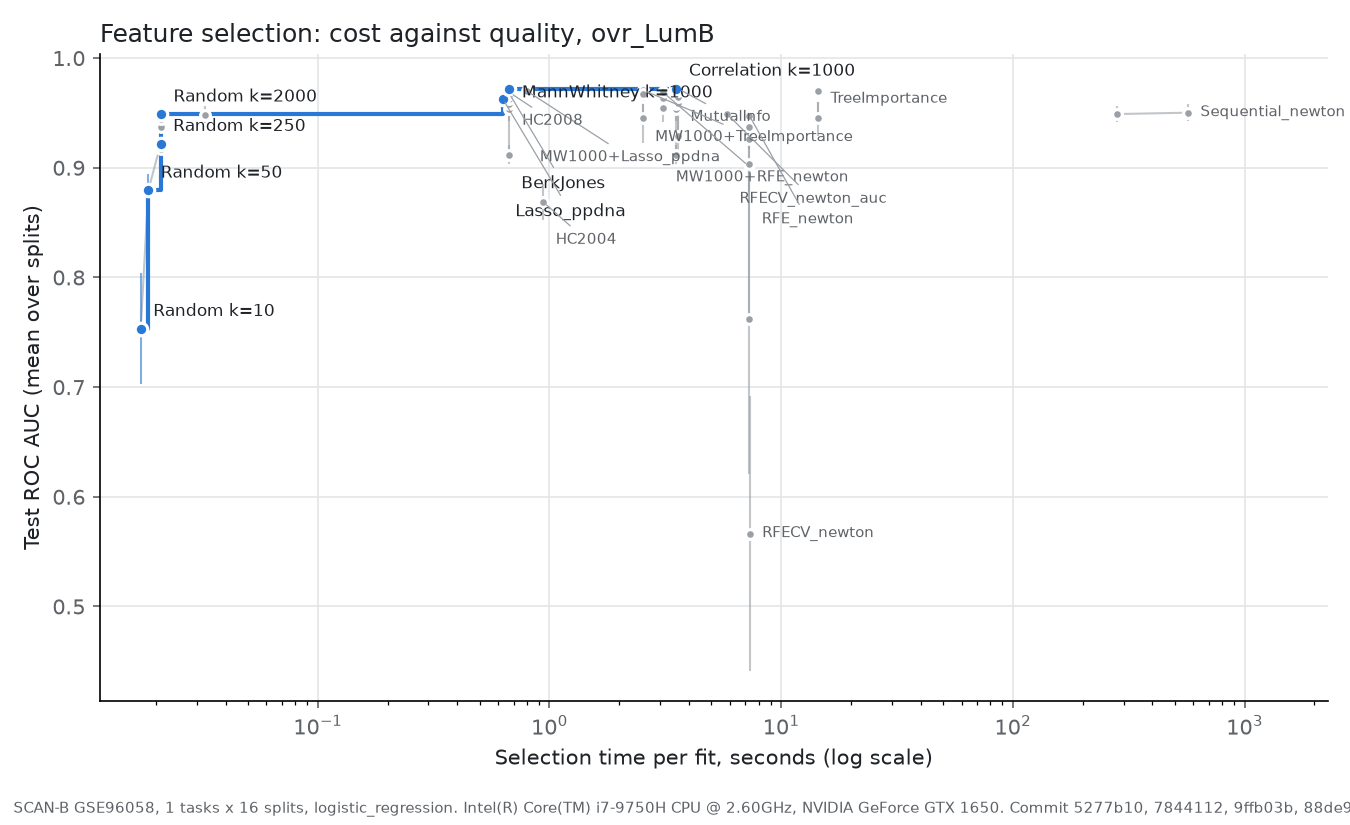

The table this chart was drawn from, first rows:
selector, k, roc_auc, roc_auc_std, selection_time_s, on_frontier
BerkJones, , 0.9685, 0.003398, 0.6672, True
CorrelationSelector, 10.0, 0.9118, 0.008726, 3.531, False
CorrelationSelector, 50.0, 0.9533, 0.01067, 3.531, False
CorrelationSelector, 250.0, 0.9584, 0.004998, 3.531, False
CorrelationSelector, 500.0, 0.9628, 0.004239, 3.531, False
CorrelationSelector, 1000, 0.9723, 0.003796, 3.531, True
CorrelationSelector, 1500, 0.9702, 0.003514, 3.531, False
CorrelationSelector, 2000, 0.97, 0.004063, 3.531, False
HC2004, , 0.8687, 0.01651, 0.9404, False
HC2008, , 0.9686, 0.003363, 0.673, False
Lasso_ppdna, , 0.9627, 0.004593, 0.6289, True
MW1000+Lasso_ppdna, , 0.9697, 0.005107, 0.8025, False
MW1000+RFE_newton, 10.0, 0.9544, 0.01294, 3.099, False
MW1000+RFE_newton, 50.0, 0.9664, 0.006057, 3.099, False
MW1000+RFE_newton, 250.0, 0.9632, 0.005004, 3.099, False
MW1000+RFE_newton, 500.0, 0.9687, 0.00428, 3.099, False
MW1000+TreeImportance, 10.0, 0.9451, 0.02229, 2.523, False
MW1000+TreeImportance, 50.0, 0.971, 0.004224, 2.523, False
MW1000+TreeImportance, 250.0, 0.9647, 0.005841, 2.523, False
MW1000+TreeImportance, 500.0, 0.9673, 0.005985, 2.523, False
MannWhitneySelector, 10.0, 0.9118, 0.008725, 0.6712, False
MannWhitneySelector, 50.0, 0.9533, 0.01068, 0.6712, False
MannWhitneySelector, 250.0, 0.9582, 0.005275, 0.6712, False
MannWhitneySelector, 500.0, 0.9627, 0.004503, 0.6712, False
MannWhitneySelector, 1000, 0.9722, 0.003909, 0.6712, True
MannWhitneySelector, 1500, 0.9703, 0.003634, 0.6712, False
MannWhitneySelector, 2000, 0.9702, 0.004025, 0.6712, False
MutualInfoSelector, 10.0, 0.9289, 0.02219, 3.585, False
MutualInfoSelector, 50.0, 0.9622, 0.002867, 3.585, False
MutualInfoSelector, 250.0, 0.9592, 0.006863, 3.585, False
MutualInfoSelector, 500.0, 0.9648, 0.005177, 3.585, False
MutualInfoSelector, 1000, 0.9722, 0.004354, 3.585, False
MutualInfoSelector, 1500, 0.9713, 0.003804, 3.585, False
MutualInfoSelector, 2000, 0.9703, 0.003774, 3.585, False
RFECV_newton, , 0.5665, 0.1255, 7.308, False
RFECV_newton_auc, , 0.9491, 0.005805, 5.836, False
RFE_newton, 10.0, 0.762, 0.1414, 7.28, False
RFE_newton, 50.0, 0.9034, 0.02521, 7.28, False
RFE_newton, 250.0, 0.9262, 0.008798, 7.28, False
RFE_newton, 500.0, 0.9376, 0.007504, 7.28, False
RFE_newton, 1000, 0.9471, 0.005672, 7.28, False
RFE_newton, 1500, 0.9477, 0.005234, 7.28, False
RFE_newton, 2000, 0.9476, 0.00602, 7.28, False
RandomSelector, 10.0, 0.7532, 0.05058, 0.01722, True
RandomSelector, 50.0, 0.8793, 0.01536, 0.01857, True
RandomSelector, 250.0, 0.9219, 0.01448, 0.02099, True
RandomSelector, 500.0, 0.9173, 0.01189, 0.02103, False
RandomSelector, 1000, 0.9375, 0.007089, 0.02106, False
RandomSelector, 1500, 0.9444, 0.006101, 0.0211, False
RandomSelector, 2000, 0.9487, 0.005112, 0.02105, True
RandomSelector, 28541, 0.9484, 0.007647, 0.0327, False
Sequential_newton, 5.0, 0.949, 0.006886, 282.1, False
Sequential_newton, 10.0, 0.9502, 0.007504, 569.3, False
TreeImportanceSelector, 10.0, 0.9453, 0.01639, 14.42, False
TreeImportanceSelector, 50.0, 0.9663, 0.006443, 14.42, False
TreeImportanceSelector, 250.0, 0.9666, 0.005834, 14.42, False
TreeImportanceSelector, 500.0, 0.9685, 0.005404, 14.42, False
TreeImportanceSelector, 1000, 0.9714, 0.003361, 14.42, False
TreeImportanceSelector, 1500, 0.9701, 0.002372, 14.42, False
TreeImportanceSelector, 2000, 0.9699, 0.00259, 14.42, False
